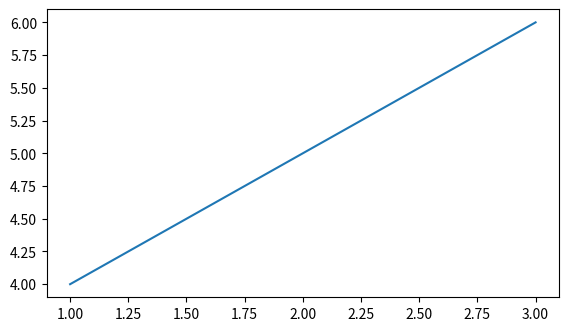

Source code (Python):
import matplotlib.pyplot as plt

plt.subplots_adjust(left=0, bottom=0.2, right=0.8, top=0.8)

ax = plt.subplot(111)  # 创建一个1x1网格中的第一个子图
ax.plot([1, 2, 3], [4, 5, 6])

plt.show()